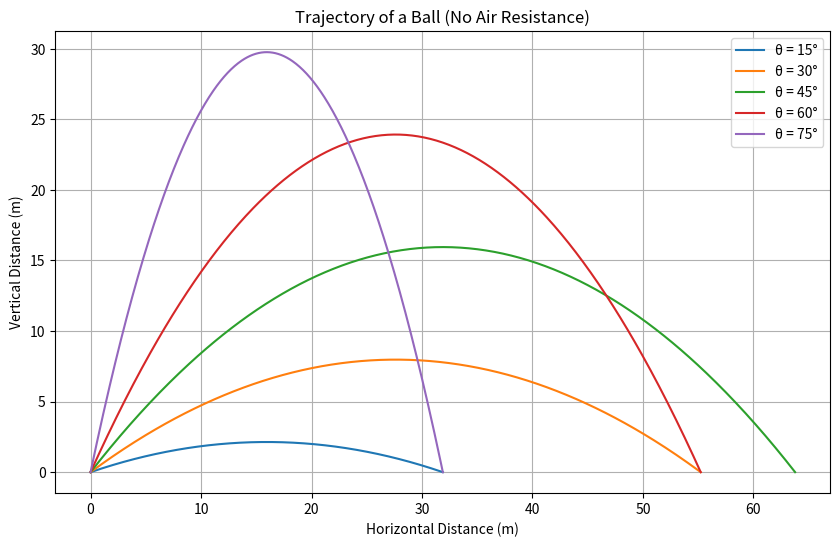
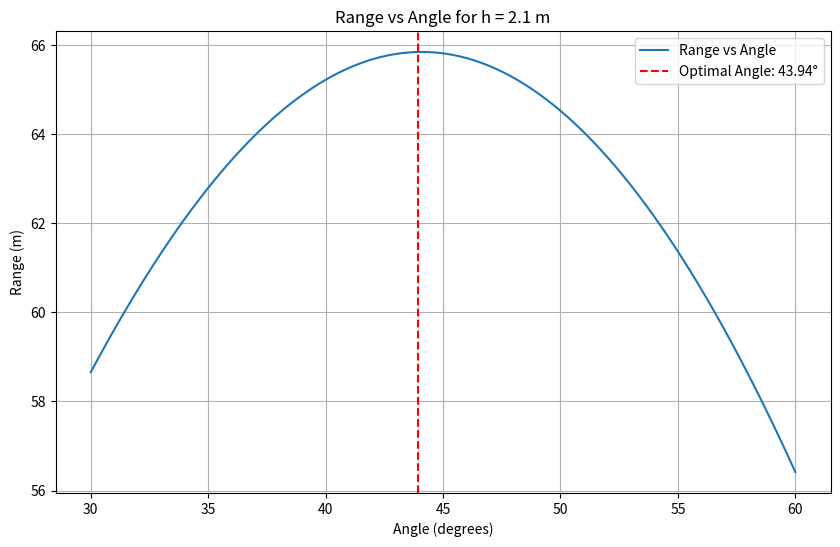
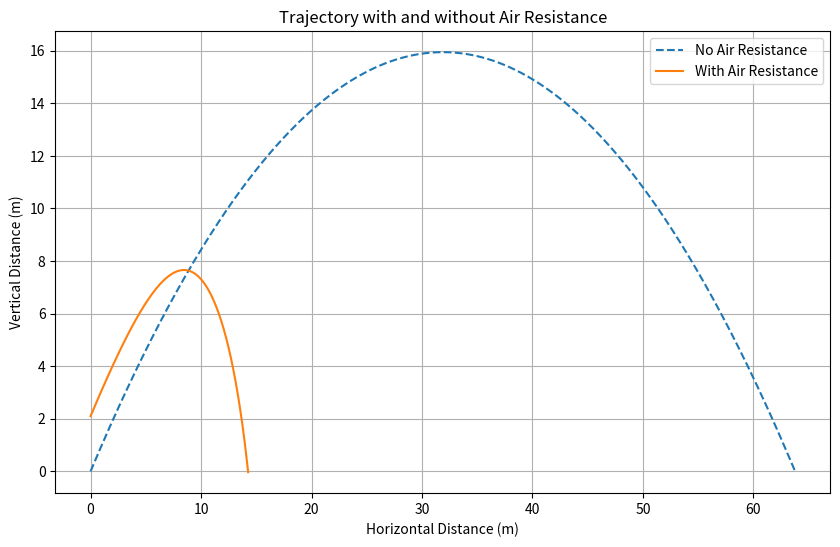

Recreate these plots in Python, in order.
import numpy as np
import matplotlib.pyplot as plt

# 参数定义
g = 9.8  # 重力加速度 (m/s^2)
v0 = 25  # 初始速度 (m/s)
angles = np.radians([15, 30, 45, 60, 75])  # 不同的发射角 (度转弧度)

# 抛射轨迹计算函数
def trajectory(v0, theta, g):
    t_flight = 2 * v0 * np.sin(theta) / g  # 飞行时间
    t = np.linspace(0, t_flight, num=500)  # 时间点
    x = v0 * np.cos(theta) * t  # 水平位移
    y = v0 * np.sin(theta) * t - 0.5 * g * t**2  # 垂直位移
    return x, y

# 绘制轨迹
plt.figure(figsize=(10, 6))
for theta in angles:
    x, y = trajectory(v0, theta, g)
    plt.plot(x, y, label=f"θ = {np.degrees(theta):.0f}°")

plt.xlabel("Horizontal Distance (m)")
plt.ylabel("Vertical Distance (m)")
plt.title("Trajectory of a Ball (No Air Resistance)")
plt.legend()
plt.grid()
plt.show()

# 从不同高度抛出
def range_from_height(v0, theta, h, g):
    a = -0.5 * g
    b = v0 * np.sin(theta)
    c = h
    t_up = (-b + np.sqrt(b**2 - 4 * a * c)) / (2 * a)  # 解二次方程找时间
    t_down = (-b - np.sqrt(b**2 - 4 * a * c)) / (2 * a)
    t_flight = max(t_up, t_down)
    R = v0 * np.cos(theta) * t_flight
    return R

# 测试角度
angles = np.radians(np.linspace(30, 60, 100))
ranges = [range_from_height(v0, theta, 2.1, g) for theta in angles]

# 找到最大射程对应的角度
max_range_idx = np.argmax(ranges)
optimal_angle = np.degrees(angles[max_range_idx])
max_range = ranges[max_range_idx]

print(f"最大射程: {max_range:.2f} m, 最佳角度: {optimal_angle:.2f}°")

# 绘制射程 vs 角度
plt.figure(figsize=(10, 6))
plt.plot(np.degrees(angles), ranges, label="Range vs Angle")
plt.axvline(optimal_angle, color="r", linestyle="--", label=f"Optimal Angle: {optimal_angle:.2f}°")
plt.xlabel("Angle (degrees)")
plt.ylabel("Range (m)")
plt.title("Range vs Angle for h = 2.1 m")
plt.legend()
plt.grid()
plt.show()


# 带空气阻力的抛射运动
def trajectory_with_drag(v0, theta, h, g, C, m, dt=0.01):
    k2 = C / m
    t = [0]
    x, y = [0], [h]
    vx, vy = [v0 * np.cos(theta)], [v0 * np.sin(theta)]

    while y[-1] >= 0:
        v = np.sqrt(vx[-1] ** 2 + vy[-1] ** 2)
        ax = -k2 * v * vx[-1]
        ay = -g - k2 * v * vy[-1]

        # 更新速度和位置
        vx.append(vx[-1] + ax * dt)
        vy.append(vy[-1] + ay * dt)
        x.append(x[-1] + vx[-1] * dt)
        y.append(y[-1] + vy[-1] * dt)
        t.append(t[-1] + dt)

    return np.array(x), np.array(y)


# 模拟轨迹
theta = np.radians(45)
C = 0.1
m = 1.0
x_drag, y_drag = trajectory_with_drag(v0, theta, 2.1, g, C, m)

# 绘制比较
x_no_drag, y_no_drag = trajectory(v0, theta, g)

plt.figure(figsize=(10, 6))
plt.plot(x_no_drag, y_no_drag, label="No Air Resistance", linestyle="--")
plt.plot(x_drag, y_drag, label="With Air Resistance")
plt.xlabel("Horizontal Distance (m)")
plt.ylabel("Vertical Distance (m)")
plt.title("Trajectory with and without Air Resistance")
plt.legend()
plt.grid()
plt.show()